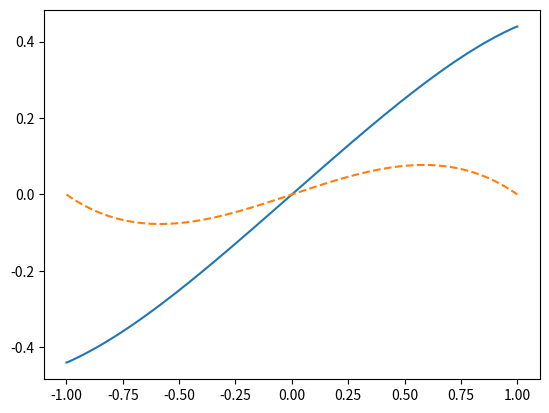

Here is the Python script that generated this plot:
import numpy as np 
import matplotlib.pyplot as plt 

omega = 1
Sc = 1
Pe = 1
F0 = 3/2
pi = np.pi
N = int(100)
xi = np.linspace(-1, 1, int(1e4))

summ_before = 0
summ_after = 0
partial_summ = 0
for n_prime in range(N):
	n       = 2*n_prime+1
	alpha_n = n*n*pi*pi*Sc/4
	a_n     = Pe*4*((-1)**(0.5*(n-1)))*Sc*F0*(alpha_n-1j*omega)/(n*pi*(alpha_n*alpha_n+omega*omega))
	prefactor   = Pe*(a_n*n*pi/2)/(1j*omega + n*n*pi*pi/4)
	first_term  = np.sin(n*pi*xi/2)
	second_term = ((-1)**(0.5*(n-1)))*np.sinh(np.sqrt(1j*omega)*xi)/(np.sinh(np.sqrt(1j*omega)))

	summ_before += prefactor*(first_term-second_term)

total = 0
term1 = 0
term2 = 0
m_sum = 0

for n_prime in range(N):
	n       = 2*n_prime+1
	alpha_n = n*n*pi*pi*Sc/4
	a_n     = Pe*4*((-1)**(0.5*(n-1)))*Sc*F0*(alpha_n-1j*omega)/(n*pi*(alpha_n*alpha_n+omega*omega))
	prefactor   = Pe*(a_n*n*pi/2)/(1j*omega + n*n*pi*pi/4)

	term1 += prefactor*np.sin(n*pi*xi/2)

for m_prime in range(N):
	m = 2*m_prime+1
	m_sum += ((-1)**(0.5*(m-1)))*np.sin(m*pi*xi/2)/(1j*omega + m*m*pi*pi/4)

for n_prime in range(N):
	n = 2*n_prime+1
	alpha_n = n*n*pi*pi*Sc/4
	a_n     = Pe*4*((-1)**(0.5*(n-1)))*Sc*F0*(alpha_n-1j*omega)/(n*pi*(alpha_n*alpha_n+omega*omega))
	prefactor   = Pe*(a_n*n*pi/2)/(1j*omega + n*n*pi*pi/4)

	term2 += prefactor*(-1)**(0.5*(n-1))*2*np.sqrt(1j*omega)*m_sum/np.sinh(np.sqrt(1j*omega))
	

plt.plot(xi, term1 + term2)
plt.plot(xi, summ_before, "--")
plt.show()

"""
plt.plot(xi, summ)
plt.plot(xi, np.sinh(np.sqrt(1j*omega)*xi), "--")
plt.show()
"""